Run: headless pygame with SDL's dummy video driver; simulated clock (each Clock.tick advances the game by its frame time, no real sleeping); random seed 0; keys injected as events and as key.get_pressed() state; mouse plan: one left click at the window centre at the start of phase 2, then a move to the lower-right quarter at the start of phase 3.
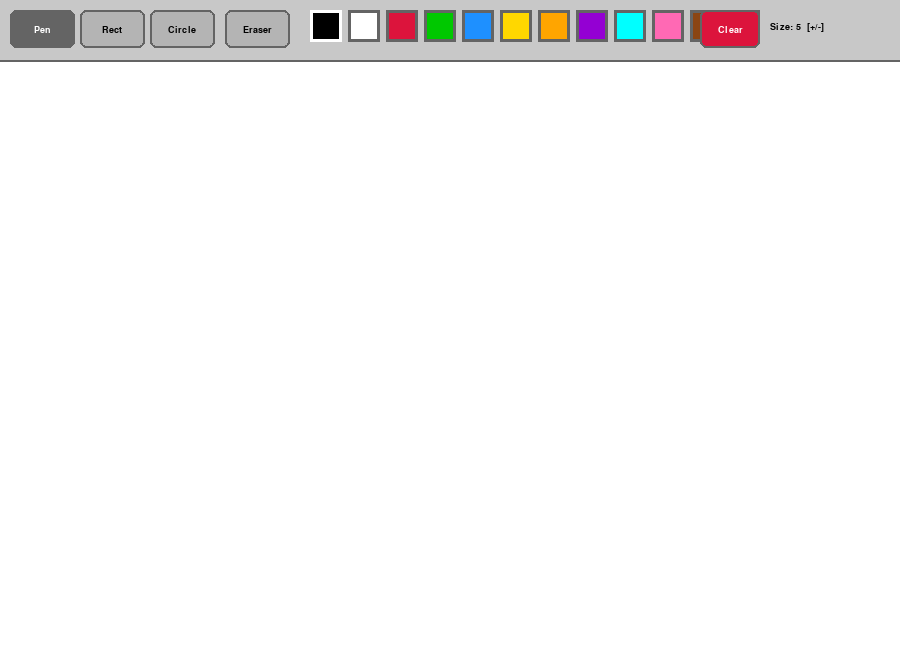
Frame 1 of 4 · flips 1–60 · no input
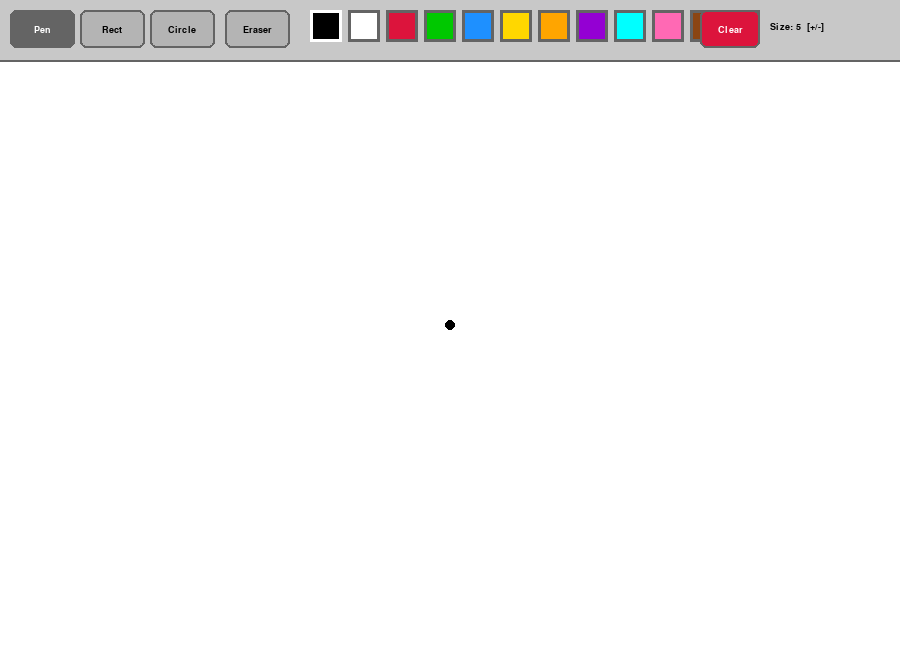
Frame 2 of 4 · flips 61–180 · clicked the window centre · tapped SPACE, RETURN · held RIGHT (→), D
Frame 3 of 4 · flips 181–300 · moved the mouse to the lower-right quarter · held DOWN (↓), S · screen unchanged from frame 2, image omitted
Frame 4 of 4 · flips 301–420 · held LEFT (←), A, UP (↑), W · screen unchanged from frame 3, image omitted

The pygame program that drew these frames:

import pygame
import sys
pygame.init()
 
WIDTH       = 900
HEIGHT      = 650
TOOLBAR_H   = 60      # Height of the top toolbar
CANVAS_TOP  = TOOLBAR_H
 
WHITE   = (255, 255, 255)
BLACK   = (0,   0,   0)
GRAY    = (200, 200, 200)
DARK_GRAY = (100, 100, 100)
RED     = (220,  20,  60)
GREEN   = (0,   200,   0)
BLUE    = (30,  144, 255)
YELLOW  = (255, 215,   0)
ORANGE  = (255, 165,   0)
PURPLE  = (148,   0, 211)
CYAN    = (0,   255, 255)
PINK    = (255, 105, 180)
BROWN   = (139,  69,  19)
 

PALETTE = [BLACK, WHITE, RED, GREEN, BLUE, YELLOW,
           ORANGE, PURPLE, CYAN, PINK, BROWN, DARK_GRAY]
 

TOOL_PEN       = "pen"
TOOL_RECT      = "rect"
TOOL_CIRCLE    = "circle"
TOOL_ERASER    = "eraser"
 

screen = pygame.display.set_mode((WIDTH, HEIGHT))
pygame.display.set_caption("Paint")
clock  = pygame.time.Clock()
 
font = pygame.font.SysFont("Verdana", 14, bold=True)
 

canvas = pygame.Surface((WIDTH, HEIGHT - CANVAS_TOP))
canvas.fill(WHITE)
 
 
def draw_toolbar(current_tool, current_color, brush_size):
    """
    Draw the top toolbar with:
    - Tool buttons (Pen, Rect, Circle, Eraser)
    - Color palette swatches
    - Current brush size indicator
    """
    pygame.draw.rect(screen, GRAY, (0, 0, WIDTH, TOOLBAR_H))
    pygame.draw.line(screen, DARK_GRAY, (0, TOOLBAR_H), (WIDTH, TOOLBAR_H), 2)
 
  
    tools = [
        (TOOL_PEN,    "Pen",    10),
        (TOOL_RECT,   "Rect",   80),
        (TOOL_CIRCLE, "Circle", 150),
        (TOOL_ERASER, "Eraser", 225),
    ]
    tool_rects = {}
    for name, label, x in tools:
      
        bg = DARK_GRAY if name == current_tool else (180, 180, 180)
        r = pygame.Rect(x, 10, 65, 38)
        pygame.draw.rect(screen, bg, r, border_radius=6)
        pygame.draw.rect(screen, DARK_GRAY, r, 2, border_radius=6)
        txt = font.render(label, True, WHITE if name == current_tool else BLACK)
        screen.blit(txt, txt.get_rect(center=r.center))
        tool_rects[name] = r
 
  
    palette_rects = []
    for i, color in enumerate(PALETTE):
        r = pygame.Rect(310 + i * 38, 10, 32, 32)
        pygame.draw.rect(screen, color, r)
        # White border around the currently selected color
        border = WHITE if color == current_color else DARK_GRAY
        pygame.draw.rect(screen, border, r, 3)
        palette_rects.append((color, r))
 
  
    size_text = font.render(f"Size: {brush_size}  [+/-]", True, BLACK)
    screen.blit(size_text, (WIDTH - 130, 22))
 
  
    clear_r = pygame.Rect(WIDTH - 200, 10, 60, 38)
    pygame.draw.rect(screen, RED, clear_r, border_radius=6)
    pygame.draw.rect(screen, DARK_GRAY, clear_r, 2, border_radius=6)
    clear_txt = font.render("Clear", True, WHITE)
    screen.blit(clear_txt, clear_txt.get_rect(center=clear_r.center))
 
    return tool_rects, palette_rects, clear_r
 
 

current_tool  = TOOL_PEN
current_color = BLACK
brush_size    = 5
 
drawing       = False   
start_pos     = None    
last_pos      = None       
 

canvas_snapshot = None
 
 
def canvas_pos(screen_x, screen_y):
    """Convert screen coordinates to canvas coordinates."""
    return (screen_x, screen_y - CANVAS_TOP)

while True:
    clock.tick(60)
 
   
    screen.blit(canvas, (0, CANVAS_TOP))
    tool_rects, palette_rects, clear_r = draw_toolbar(
        current_tool, current_color, brush_size)
 
  
    if drawing and start_pos and current_tool in (TOOL_RECT, TOOL_CIRCLE):
        mx, my = pygame.mouse.get_pos()
        cx, cy = canvas_pos(mx, my)
        
        if current_tool == TOOL_RECT:
            sx, sy = start_pos
            rx = min(sx, cx)
            ry = min(sy, cy) + CANVAS_TOP
            rw = abs(cx - sx)
            rh = abs(cy - sy)
            pygame.draw.rect(screen, current_color,
                             (rx, ry, rw, rh), brush_size)
        elif current_tool == TOOL_CIRCLE:
            sx, sy = start_pos
            cx2, cy2 = cx + CANVAS_TOP, cy + CANVAS_TOP  
            radius = int(((cx - sx)**2 + (cy - sy)**2) ** 0.5)
            pygame.draw.circle(screen, current_color,
                               (sx, sy + CANVAS_TOP), radius, brush_size)
 
    pygame.display.flip()
 
    
    for event in pygame.event.get():
 
        if event.type == pygame.QUIT:
            pygame.quit()
            sys.exit()
 
    
        if event.type == pygame.KEYDOWN:
            if event.key == pygame.K_EQUALS or event.key == pygame.K_PLUS:
                brush_size = min(brush_size + 2, 50)
            if event.key == pygame.K_MINUS:
                brush_size = max(brush_size - 2, 1)
 
       
        if event.type == pygame.MOUSEBUTTONDOWN and event.button == 1:
            mx, my = event.pos
 
          
            if my < CANVAS_TOP:
 
              
                for name, r in tool_rects.items():
                    if r.collidepoint(mx, my):
                        current_tool = name
 
             
                for color, r in palette_rects:
                    if r.collidepoint(mx, my):
                        current_color = color
                       
                        if current_tool == TOOL_ERASER:
                            current_tool = TOOL_PEN
 
              
                if clear_r.collidepoint(mx, my):
                    canvas.fill(WHITE)
 
            else:
               
                drawing = True
                cx, cy  = canvas_pos(mx, my)
                start_pos = (cx, cy)
                last_pos  = (cx, cy)
               
                canvas_snapshot = canvas.copy()
 
            
                if current_tool == TOOL_PEN:
                    pygame.draw.circle(canvas, current_color, (cx, cy), brush_size)
                elif current_tool == TOOL_ERASER:
                    pygame.draw.circle(canvas, WHITE, (cx, cy), brush_size * 3)
 
    
        if event.type == pygame.MOUSEMOTION and drawing:
            mx, my = event.pos
            if my >= CANVAS_TOP:   
                cx, cy = canvas_pos(mx, my)
 
                if current_tool == TOOL_PEN:
                
                    pygame.draw.line(canvas, current_color, last_pos, (cx, cy), brush_size * 2)
                    pygame.draw.circle(canvas, current_color, (cx, cy), brush_size)
                    last_pos = (cx, cy)
 
                elif current_tool == TOOL_ERASER:
                  
                    pygame.draw.circle(canvas, WHITE, (cx, cy), brush_size * 3)
                    last_pos = (cx, cy)
 
               
 
        if event.type == pygame.MOUSEBUTTONUP and event.button == 1 and drawing:
            mx, my = event.pos
            cx, cy = canvas_pos(mx, my)
 
            if current_tool == TOOL_RECT and start_pos:
                
                canvas.blit(canvas_snapshot, (0, 0))
                sx, sy = start_pos
                rx = min(sx, cx)
                ry = min(sy, cy)
                rw = abs(cx - sx)
                rh = abs(cy - sy)
                pygame.draw.rect(canvas, current_color, (rx, ry, rw, rh), brush_size)
 
            elif current_tool == TOOL_CIRCLE and start_pos:
                canvas.blit(canvas_snapshot, (0, 0))
                sx, sy = start_pos
                radius = int(((cx - sx)**2 + (cy - sy)**2) ** 0.5)
                pygame.draw.circle(canvas, current_color, (sx, sy), radius, brush_size)
 
        
            drawing          = False
            start_pos        = None
            last_pos         = None
            canvas_snapshot  = None
